Run: headless pygame with SDL's dummy video driver; simulated clock (each Clock.tick advances the game by its frame time, no real sleeping); random seed 0; keys injected as events and as key.get_pressed() state; mouse plan: one left click at the window centre at the start of phase 2, then a move to the lower-right quarter at the start of phase 3.
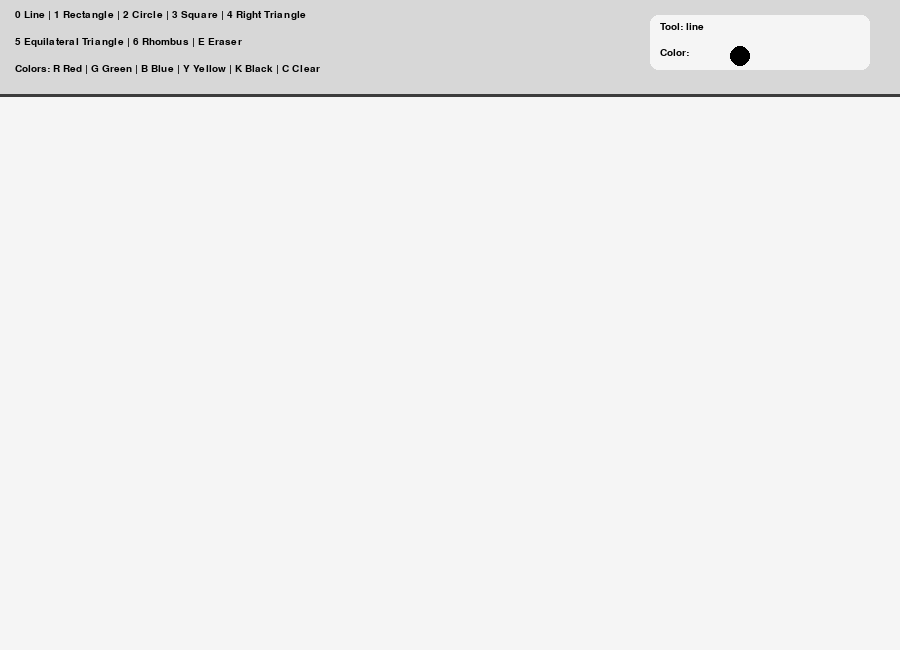
Frame 1 of 4 · flips 1–60 · no input
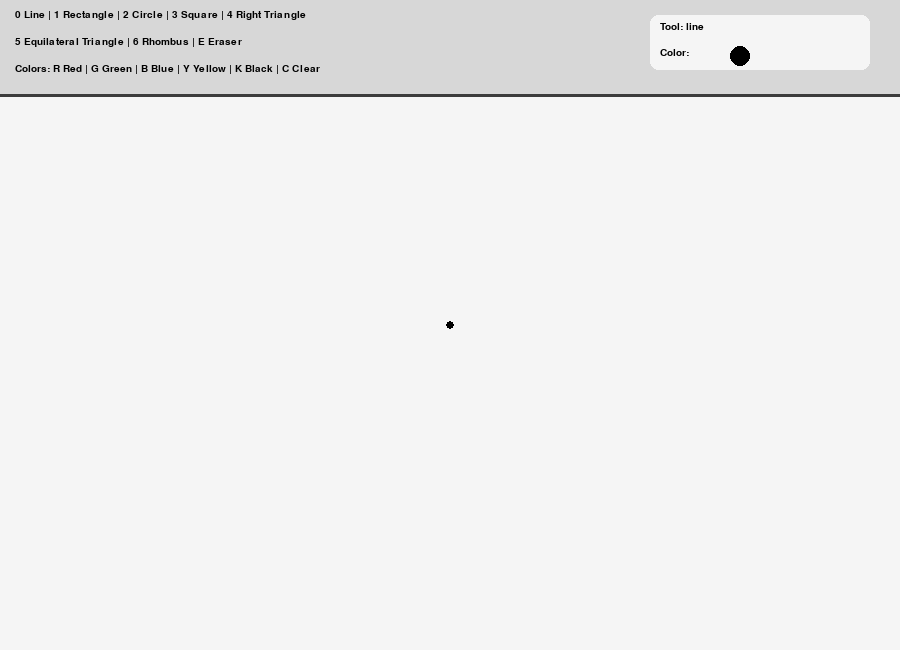
Frame 2 of 4 · flips 61–180 · clicked the window centre · tapped SPACE, RETURN · held RIGHT (→), D
Frame 3 of 4 · flips 181–300 · moved the mouse to the lower-right quarter · held DOWN (↓), S · screen unchanged from frame 2, image omitted
Frame 4 of 4 · flips 301–420 · held LEFT (←), A, UP (↑), W · screen unchanged from frame 3, image omitted

The pygame program that drew these frames:

import pygame
import math

pygame.init()

WIDTH, HEIGHT = 900, 650
MENU_HEIGHT = 95

screen = pygame.display.set_mode((WIDTH, HEIGHT))
pygame.display.set_caption("Paint Practice 11 ")

clock = pygame.time.Clock()

WHITE = (245, 245, 245)
BLACK = (0, 0, 0)
GRAY = (215, 215, 215)
DARK_GRAY = (60, 60, 60)
RED = (230, 40, 40)
GREEN = (40, 170, 70)
BLUE = (40, 90, 230)
YELLOW = (240, 200, 20)

screen.fill(WHITE)

font = pygame.font.SysFont("Verdana", 15)
current_color = BLACK
current_shape = "line"
eraser_size = 25
start_pos = None


def draw_menu():
    """Draw menu inside the screen."""
    pygame.draw.rect(screen, GRAY, (0, 0, WIDTH, MENU_HEIGHT))
    pygame.draw.line(screen, DARK_GRAY, (0, MENU_HEIGHT), (WIDTH, MENU_HEIGHT), 3)

    text1 = "0 Line | 1 Rectangle | 2 Circle | 3 Square | 4 Right Triangle"
    text2 = "5 Equilateral Triangle | 6 Rhombus | E Eraser"
    text3 = "Colors: R Red | G Green | B Blue | Y Yellow | K Black | C Clear"

    screen.blit(font.render(text1, True, BLACK), (15, 10))
    screen.blit(font.render(text2, True, BLACK), (15, 37))
    screen.blit(font.render(text3, True, BLACK), (15, 64))

    pygame.draw.rect(screen, WHITE, (650, 15, 220, 55), border_radius=8)
    screen.blit(font.render(f"Tool: {current_shape}", True, BLACK), (660, 22))
    screen.blit(font.render("Color:", True, BLACK), (660, 48))
    pygame.draw.circle(screen, current_color, (740, 56), 10)
    pygame.draw.circle(screen, BLACK, (740, 56), 10, 2)


def draw_shape(start, end):
    """Draw selected shape."""
    x1, y1 = start
    x2, y2 = end

    width = x2 - x1
    height = y2 - y1

    if current_shape == "rectangle":
        rect = pygame.Rect(x1, y1, width, height)
        rect.normalize()
        pygame.draw.rect(screen, current_color, rect, 3)

    elif current_shape == "circle":
        radius = int(math.sqrt(width ** 2 + height ** 2))
        pygame.draw.circle(screen, current_color, (x1, y1), radius, 3)

    elif current_shape == "square":
        size = min(abs(width), abs(height))
        if width < 0:
            x1 -= size
        if height < 0:
            y1 -= size
        pygame.draw.rect(screen, current_color, (x1, y1, size, size), 3)

    elif current_shape == "right_triangle":
        points = [(x1, y1), (x1, y2), (x2, y2)]
        pygame.draw.polygon(screen, current_color, points, 3)

    elif current_shape == "equilateral_triangle":
        size = abs(width)
        direction = 1 if width >= 0 else -1

        p1 = (x1, y1)
        p2 = (x1 + direction * size, y1)
        p3 = (x1 + direction * size // 2, y1 - int(size * math.sqrt(3) / 2))

        pygame.draw.polygon(screen, current_color, [p1, p2, p3], 3)

    elif current_shape == "rhombus":
        center_x = (x1 + x2) // 2
        center_y = (y1 + y2) // 2

        points = [
            (center_x, y1),
            (x2, center_y),
            (center_x, y2),
            (x1, center_y)
        ]

        pygame.draw.polygon(screen, current_color, points, 3)


running = True

while running:
    draw_menu()

    for event in pygame.event.get():
        if event.type == pygame.QUIT:
            running = False

        # Choose tool or color
        if event.type == pygame.KEYDOWN:
            if event.key == pygame.K_0:
                current_shape = "line"
            elif event.key == pygame.K_1:
                current_shape = "rectangle"
            elif event.key == pygame.K_2:
                current_shape = "circle"
            elif event.key == pygame.K_3:
                current_shape = "square"
            elif event.key == pygame.K_4:
                current_shape = "right_triangle"
            elif event.key == pygame.K_5:
                current_shape = "equilateral_triangle"
            elif event.key == pygame.K_6:
                current_shape = "rhombus"
            elif event.key == pygame.K_e:
                current_shape = "eraser"

            elif event.key == pygame.K_r:
                current_color = RED
            elif event.key == pygame.K_g:
                current_color = GREEN
            elif event.key == pygame.K_b:
                current_color = BLUE
            elif event.key == pygame.K_y:
                current_color = YELLOW
            elif event.key == pygame.K_k:
                current_color = BLACK

            elif event.key == pygame.K_c:
                screen.fill(WHITE)

        # Start drawing
        if event.type == pygame.MOUSEBUTTONDOWN:
            if event.pos[1] > MENU_HEIGHT:
                start_pos = event.pos

        # Draw with eraser while mouse moves
        if event.type == pygame.MOUSEMOTION:
            if pygame.mouse.get_pressed()[0] and current_shape == "line":
                x, y = event.pos
                if y > MENU_HEIGHT:
                    pygame.draw.circle(screen, current_color, (x, y), 4)
            if pygame.mouse.get_pressed()[0] and current_shape == "eraser":
                x, y = event.pos
                if y > MENU_HEIGHT:
                    pygame.draw.circle(screen, WHITE, (x, y), eraser_size)

        # Finish drawing shape
        if event.type == pygame.MOUSEBUTTONUP and start_pos is not None:
            if current_shape != "eraser":
                end_pos = event.pos

                if end_pos[1] < MENU_HEIGHT:
                    end_pos = (end_pos[0], MENU_HEIGHT)

                draw_shape(start_pos, end_pos)

            start_pos = None

    pygame.display.update()
    clock.tick(60)

pygame.quit()
